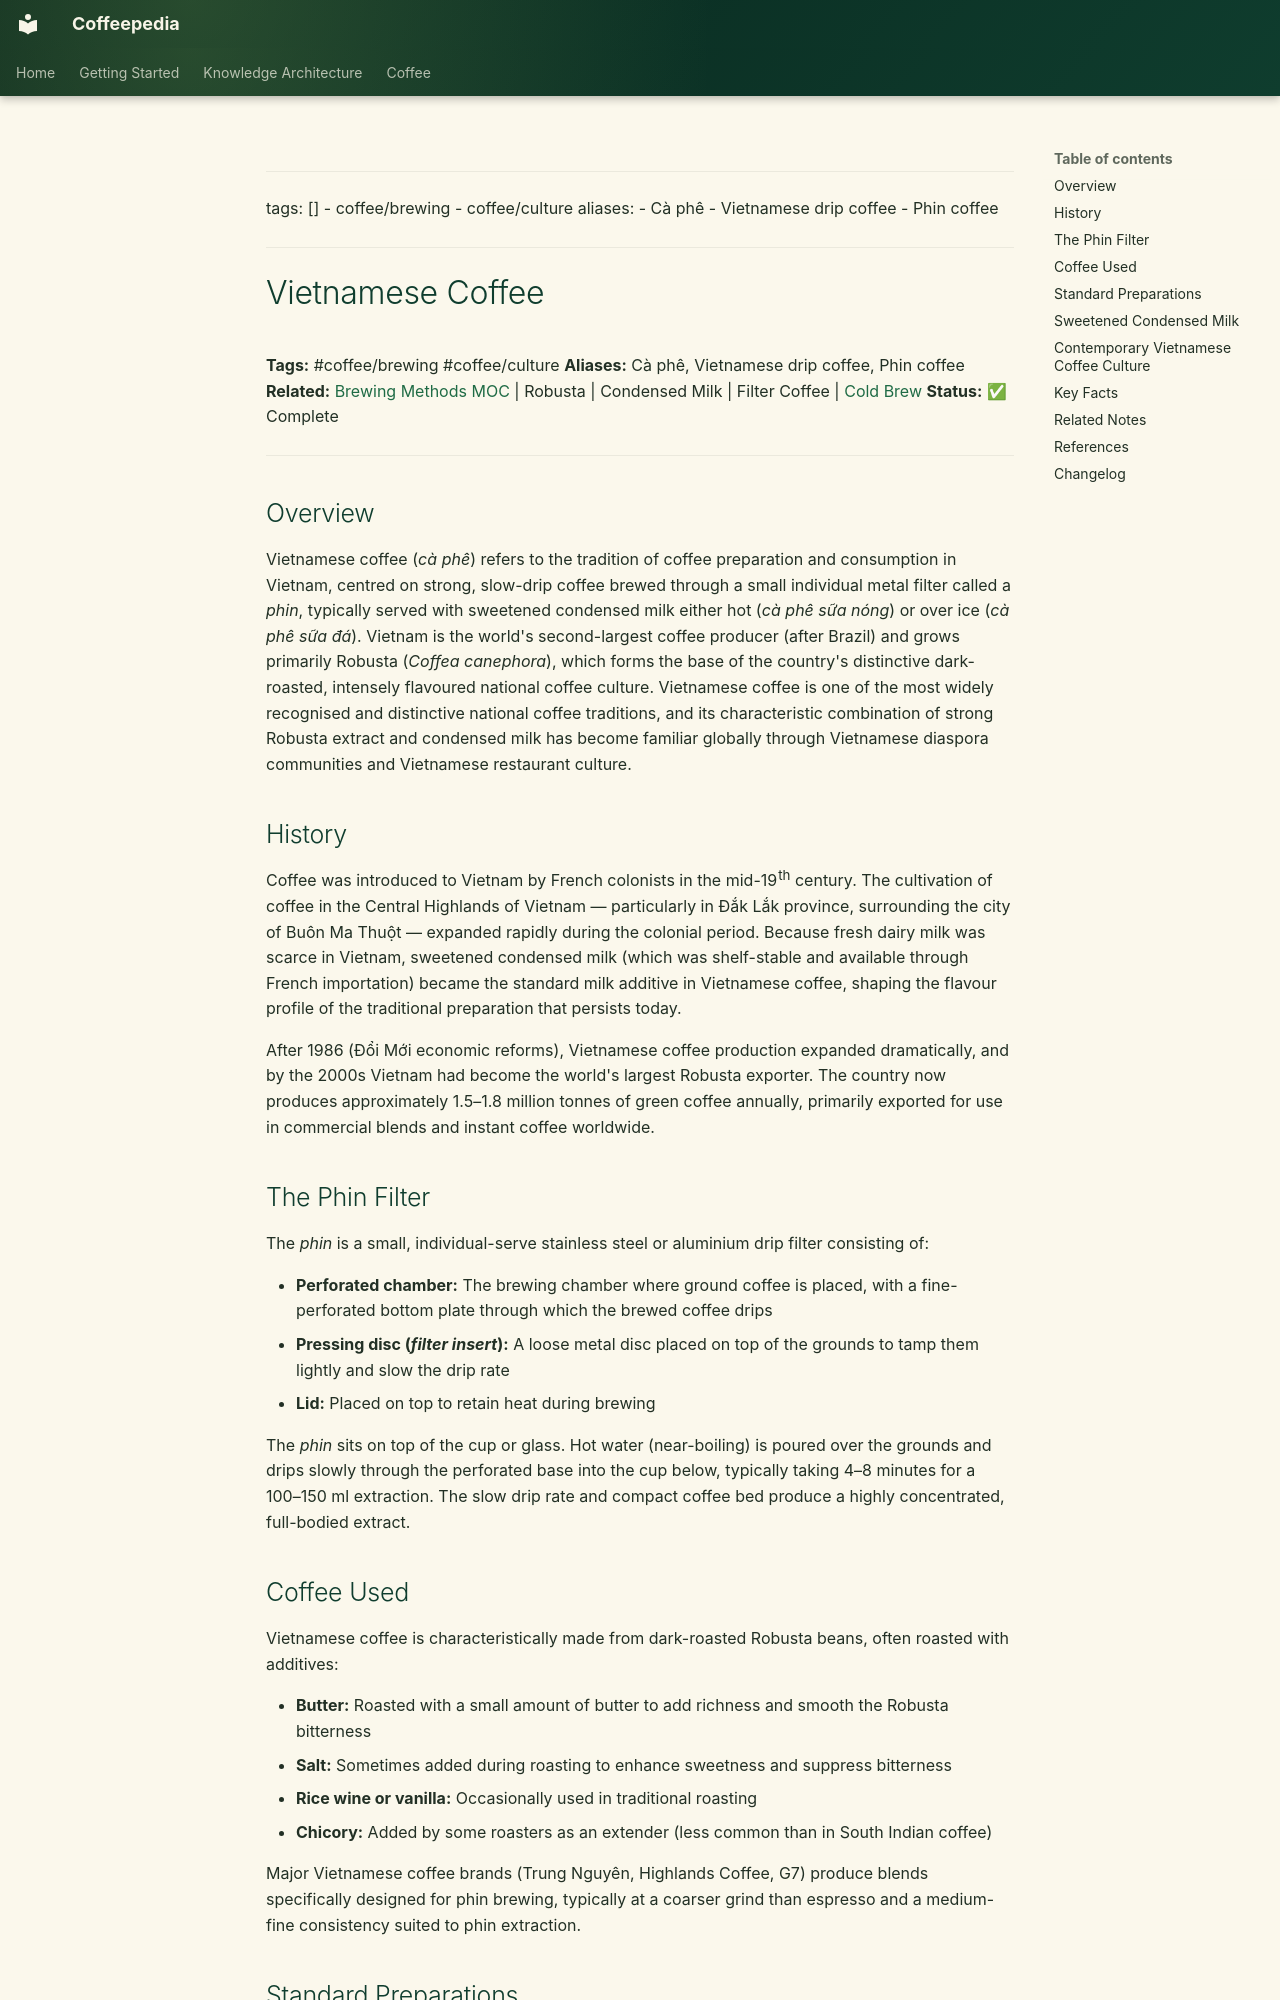

repository: Vauldt/all-about-coffee · page: coffee/coffee-brewing/vietnamese-coffee/index.html · generator: mkdocs

---
tags: []
  - coffee/brewing
  - coffee/culture
aliases:
  - Cà phê
  - Vietnamese drip coffee
  - Phin coffee
---

# Vietnamese Coffee

**Tags:** #coffee/brewing #coffee/culture
**Aliases:** Cà phê, Vietnamese drip coffee, Phin coffee
**Related:** [Brewing Methods MOC](../maps-of-content/brewing-methods-moc.md) | Robusta | Condensed Milk | Filter Coffee | [Cold Brew](cold-brew.md)
**Status:** ✅ Complete

---

## Overview

Vietnamese coffee (*cà phê*) refers to the tradition of coffee preparation and consumption in Vietnam, centred on strong, slow-drip coffee brewed through a small individual metal filter called a *phin*, typically served with sweetened condensed milk either hot (*cà phê sữa nóng*) or over ice (*cà phê sữa đá*). Vietnam is the world's second-largest coffee producer (after Brazil) and grows primarily Robusta (*Coffea canephora*), which forms the base of the country's distinctive dark-roasted, intensely flavoured national coffee culture. Vietnamese coffee is one of the most widely recognised and distinctive national coffee traditions, and its characteristic combination of strong Robusta extract and condensed milk has become familiar globally through Vietnamese diaspora communities and Vietnamese restaurant culture.

## History

Coffee was introduced to Vietnam by French colonists in the mid-19th century. The cultivation of coffee in the Central Highlands of Vietnam — particularly in Đắk Lắk province, surrounding the city of Buôn Ma Thuột — expanded rapidly during the colonial period. Because fresh dairy milk was scarce in Vietnam, sweetened condensed milk (which was shelf-stable and available through French importation) became the standard milk additive in Vietnamese coffee, shaping the flavour profile of the traditional preparation that persists today.

After 1986 (Đổi Mới economic reforms), Vietnamese coffee production expanded dramatically, and by the 2000s Vietnam had become the world's largest Robusta exporter. The country now produces approximately 1.5–1.8 million tonnes of green coffee annually, primarily exported for use in commercial blends and instant coffee worldwide.

## The Phin Filter

The *phin* is a small, individual-serve stainless steel or aluminium drip filter consisting of:

- **Perforated chamber:** The brewing chamber where ground coffee is placed, with a fine-perforated bottom plate through which the brewed coffee drips
- **Pressing disc (*filter insert*):** A loose metal disc placed on top of the grounds to tamp them lightly and slow the drip rate
- **Lid:** Placed on top to retain heat during brewing

The *phin* sits on top of the cup or glass. Hot water (near-boiling) is poured over the grounds and drips slowly through the perforated base into the cup below, typically taking 4–8 minutes for a 100–150 ml extraction. The slow drip rate and compact coffee bed produce a highly concentrated, full-bodied extract.
